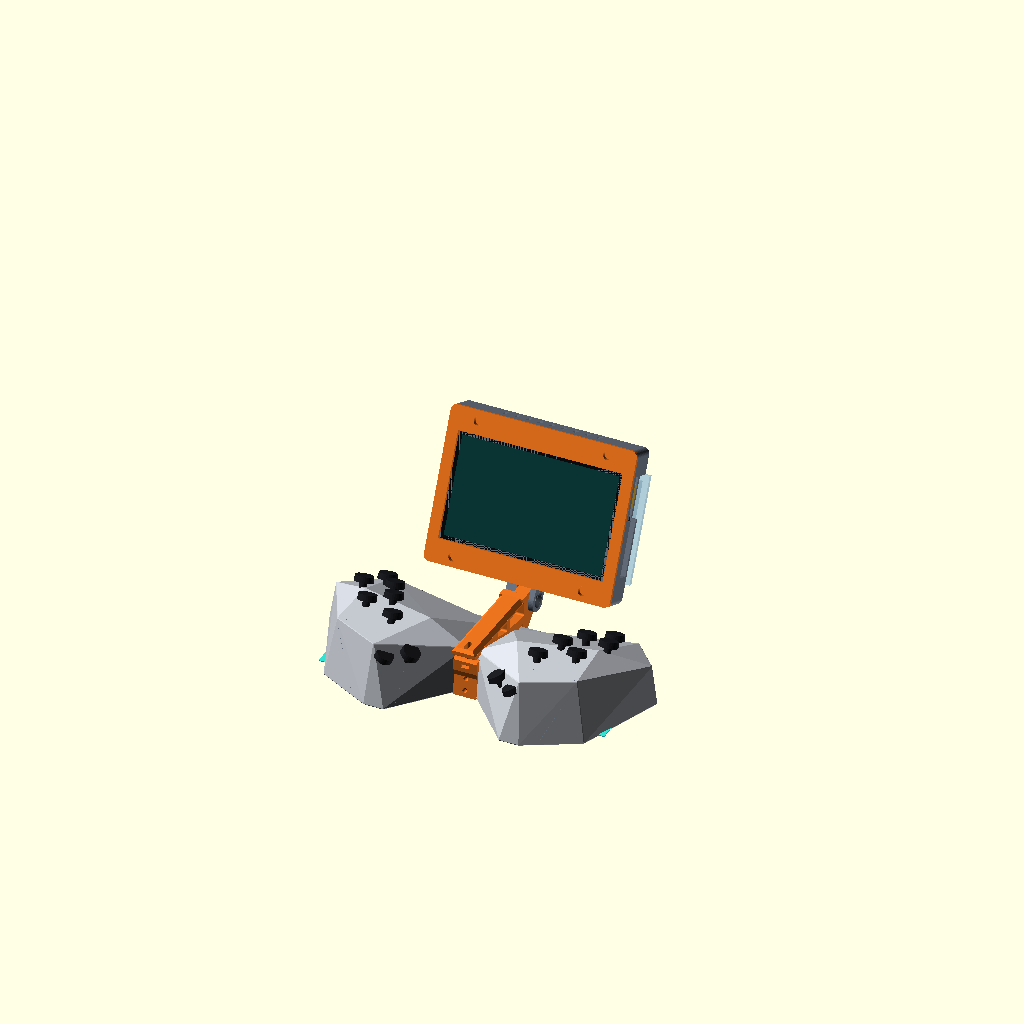
Cell 1: the model at its default parameters.
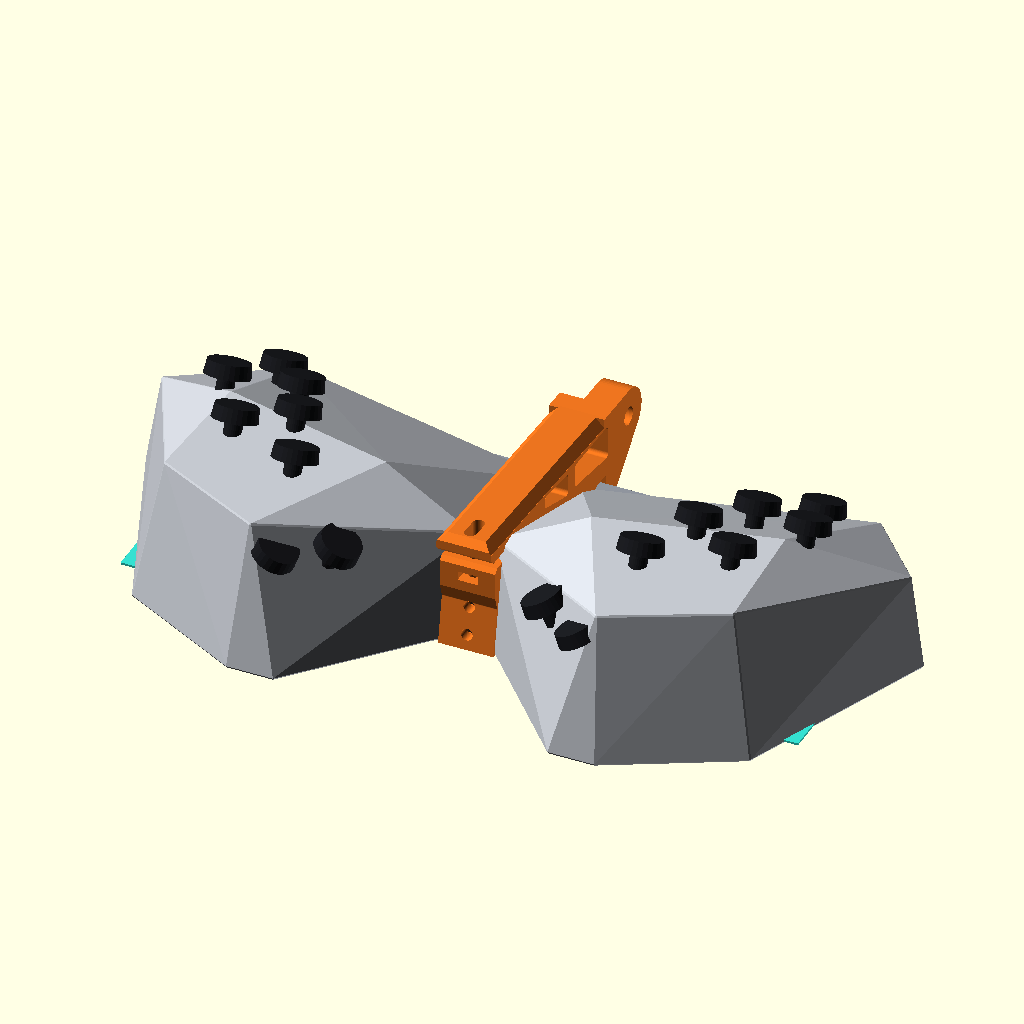
Cell 2: ver_cabeza = false (everything else at default).
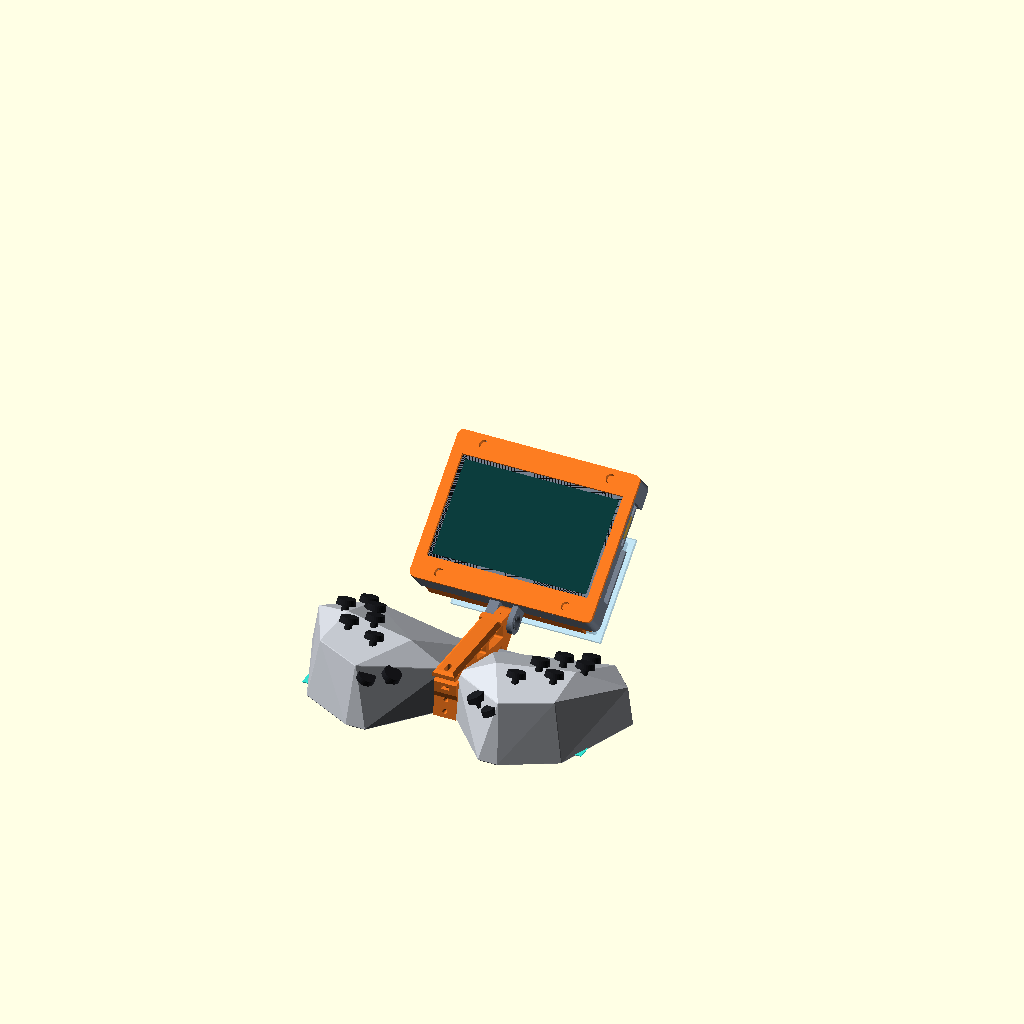
Cell 3: the same model with incl = 50.
All cells are drawn from the same view direction (rotation 55°, 0°, 25°, orthographic, colour scheme Cornfield), but the view is re-fitted for each cell, so position and scale can differ between cells as well as the parameter.
The OpenSCAD source (cabeza/conjunto.scad):
// Vista del conjunto: Master Forge de referencia + espina + cabeza «mochila». Solo para ver, no se imprime.
include <ref_forge.scad>
use <mochila.scad>
use <espina.scad>
incl = 25;                              // inclinación de la cabeza hacia atrás
ver_cabeza = true;
eje = [0, 118, 23]; bis = [0, -59.5, -10.7];   // los mismos que en espina.scad y mochila.scad
forge();
color("#f0761f") espina();
if (ver_cabeza) translate(eje) rotate([90 - incl, 0, 0]) translate(-bis) {
  color("#f0761f") marco(); pantalla_ref(); color("#6f7887") cuerpo(); color("#d9691c") corredera(); metacrilato_ref();
}
Parameter table extracted from the source (name, type, default, range or options):
incl: number, default 25
ver_cabeza: bool, default true
